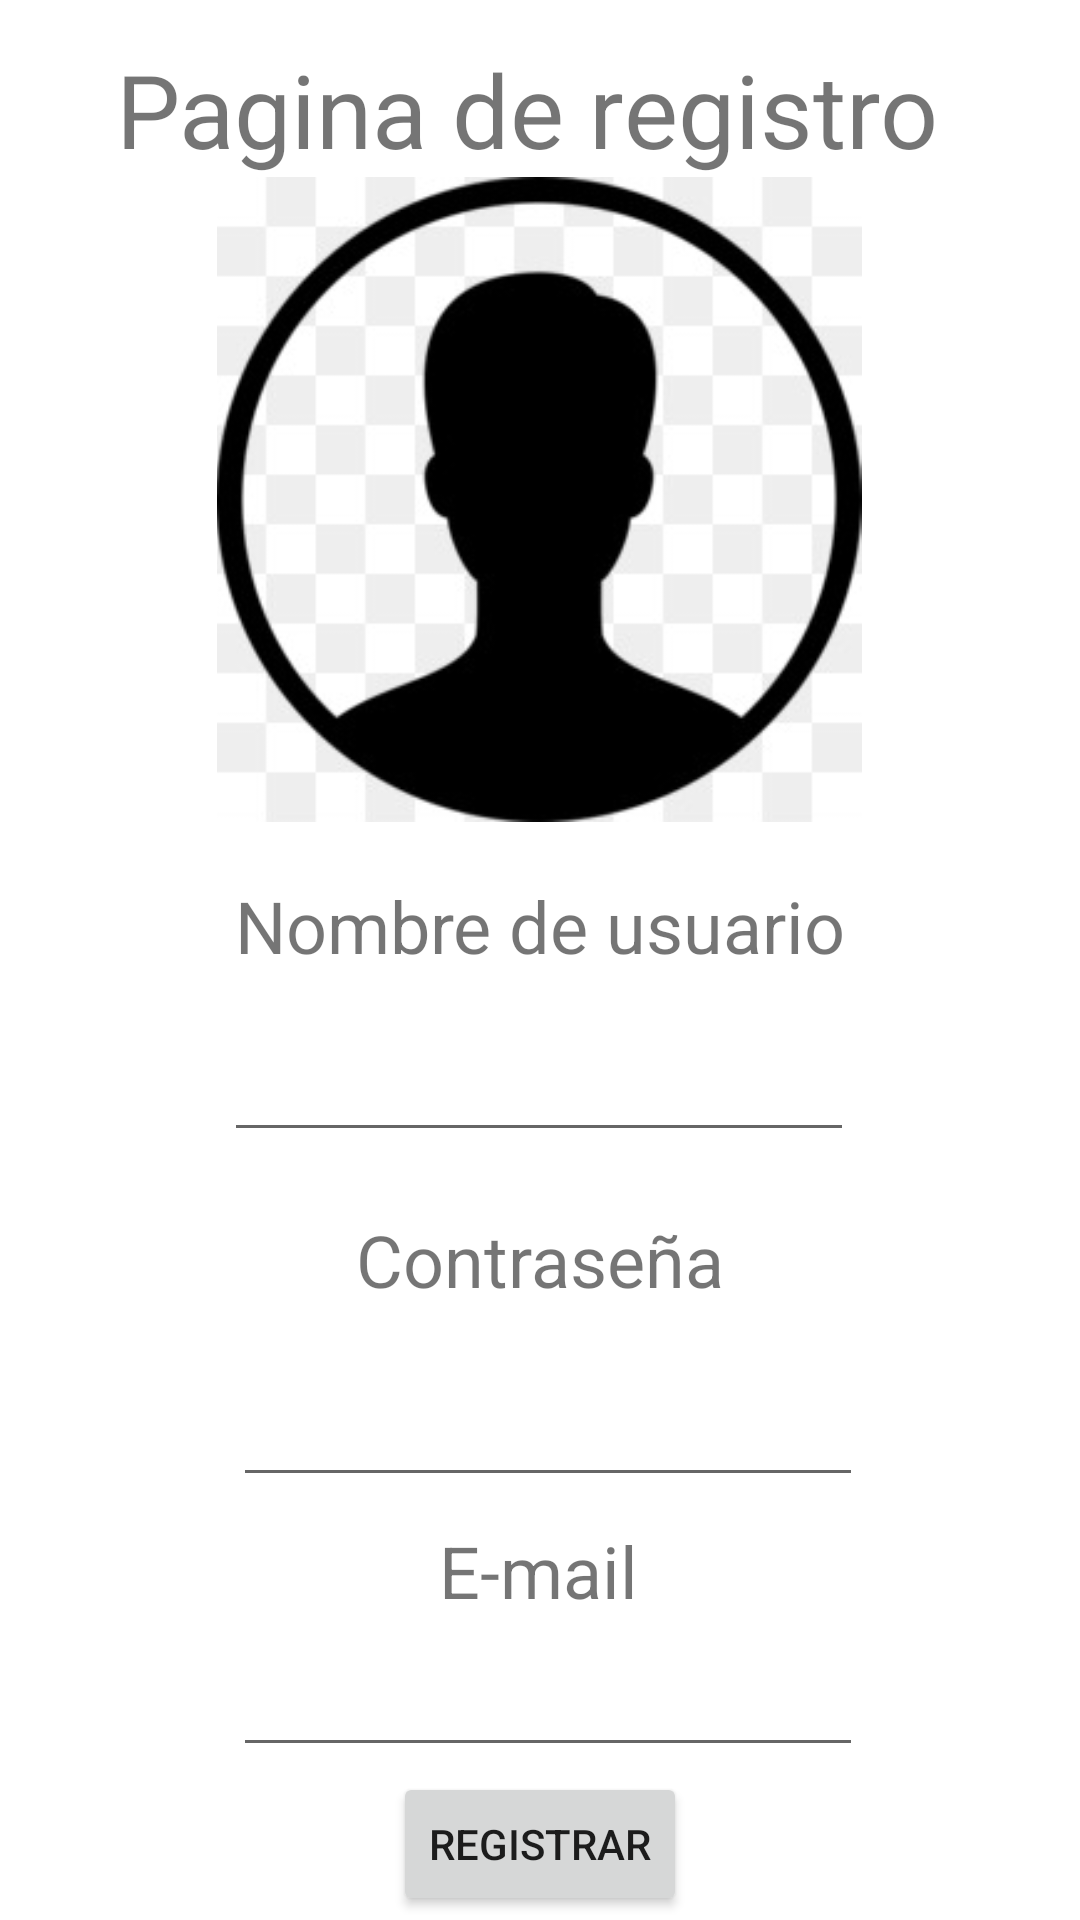

Produce the Android XML layout that renders to this screen, including the resource entries it uses.
<!-- AndroidManifest.xml: application theme Theme.Cerdos_rafael -->
<!-- res/layout/activity_registro.xml -->
<?xml version="1.0" encoding="utf-8"?>
<androidx.constraintlayout.widget.ConstraintLayout xmlns:android="http://schemas.android.com/apk/res/android"
    xmlns:app="http://schemas.android.com/apk/res-auto"
    xmlns:tools="http://schemas.android.com/tools"
    android:layout_width="match_parent"
    android:layout_height="match_parent"
    tools:context=".Registro">

    <TextView
        android:id="@+id/textView2"
        android:layout_width="wrap_content"
        android:layout_height="wrap_content"
        android:text="Pagina de registro "
        android:textSize="34sp"
        app:layout_constraintBottom_toBottomOf="parent"
        app:layout_constraintEnd_toEndOf="parent"
        app:layout_constraintHorizontal_bias="0.496"
        app:layout_constraintStart_toStartOf="parent"
        app:layout_constraintTop_toTopOf="parent"
        app:layout_constraintVertical_bias="0.023" />

    <ImageView
        android:id="@+id/imageView4"
        android:layout_width="236dp"
        android:layout_height="215dp"
        app:layout_constraintBottom_toBottomOf="parent"
        app:layout_constraintEnd_toEndOf="parent"
        app:layout_constraintHorizontal_bias="0.497"
        app:layout_constraintStart_toStartOf="parent"
        app:layout_constraintTop_toBottomOf="@+id/textView2"
        app:layout_constraintVertical_bias="0.0"
        app:srcCompat="@drawable/icosno" />

    <EditText
        android:id="@+id/editTextTextEmailAddress3"
        android:layout_width="wrap_content"
        android:layout_height="wrap_content"
        android:ems="10"
        android:inputType="textEmailAddress"
        app:layout_constraintBottom_toBottomOf="parent"
        app:layout_constraintEnd_toEndOf="parent"
        app:layout_constraintHorizontal_bias="0.497"
        app:layout_constraintStart_toStartOf="parent"
        app:layout_constraintTop_toBottomOf="@+id/imageView4"
        app:layout_constraintVertical_bias="0.212" />

    <EditText
        android:id="@+id/editTextTextEmailAddress4"
        android:layout_width="wrap_content"
        android:layout_height="wrap_content"
        android:ems="10"
        android:inputType="textEmailAddress"
        app:layout_constraintBottom_toBottomOf="parent"
        app:layout_constraintEnd_toEndOf="parent"
        app:layout_constraintHorizontal_bias="0.517"
        app:layout_constraintStart_toStartOf="parent"
        app:layout_constraintTop_toBottomOf="@+id/textView6"
        app:layout_constraintVertical_bias="0.133" />

    <EditText
        android:id="@+id/editTextTextEmailAddress5"
        android:layout_width="wrap_content"
        android:layout_height="wrap_content"
        android:ems="10"
        android:inputType="textEmailAddress"
        app:layout_constraintBottom_toBottomOf="parent"
        app:layout_constraintEnd_toEndOf="parent"
        app:layout_constraintHorizontal_bias="0.517"
        app:layout_constraintStart_toStartOf="parent"
        app:layout_constraintTop_toBottomOf="@+id/textView7"
        app:layout_constraintVertical_bias="0.137" />

    <TextView
        android:id="@+id/textView5"
        android:layout_width="wrap_content"
        android:layout_height="wrap_content"
        android:text="Nombre de usuario"
        android:textSize="24sp"
        app:layout_constraintBottom_toTopOf="@+id/editTextTextEmailAddress3"
        app:layout_constraintEnd_toEndOf="parent"
        app:layout_constraintStart_toStartOf="parent"
        app:layout_constraintTop_toBottomOf="@+id/imageView4" />

    <TextView
        android:id="@+id/textView6"
        android:layout_width="wrap_content"
        android:layout_height="wrap_content"
        android:text="Contraseña"
        android:textSize="24sp"
        app:layout_constraintBottom_toBottomOf="parent"
        app:layout_constraintEnd_toEndOf="parent"
        app:layout_constraintStart_toStartOf="parent"
        app:layout_constraintTop_toBottomOf="@+id/editTextTextEmailAddress3"
        app:layout_constraintVertical_bias="0.088" />

    <TextView
        android:id="@+id/textView7"
        android:layout_width="wrap_content"
        android:layout_height="wrap_content"
        android:text="E-mail"
        android:textSize="24sp"
        app:layout_constraintBottom_toBottomOf="parent"
        app:layout_constraintEnd_toEndOf="parent"
        app:layout_constraintHorizontal_bias="0.498"
        app:layout_constraintStart_toStartOf="parent"
        app:layout_constraintTop_toBottomOf="@+id/editTextTextEmailAddress4"
        app:layout_constraintVertical_bias="0.076" />

    <Button
        android:id="@+id/button2"
        android:layout_width="wrap_content"
        android:layout_height="wrap_content"
        android:text="REGISTRAR"
        app:icon="@android:drawable/dialog_frame"
        app:layout_constraintBottom_toBottomOf="parent"
        app:layout_constraintEnd_toEndOf="parent"
        app:layout_constraintStart_toStartOf="parent"
        app:layout_constraintTop_toBottomOf="@+id/editTextTextEmailAddress5" />

</androidx.constraintlayout.widget.ConstraintLayout>
<!-- resources referenced by this layout -->
<resources>
  <!-- drawable icosno: jpg bitmap (drawable, 12170 bytes) -->
  <style name="Theme.Cerdos_rafael" parent="Theme.MaterialComponents.DayNight.DarkActionBar">
          
          <item name="colorPrimary">@color/purple_500</item>
          <item name="colorPrimaryVariant">@color/purple_700</item>
          <item name="colorOnPrimary">@color/white</item>
          
          <item name="colorSecondary">@color/teal_200</item>
          <item name="colorSecondaryVariant">@color/teal_700</item>
          <item name="colorOnSecondary">@color/black</item>
          
          <item name="android:statusBarColor">?attr/colorPrimaryVariant</item>
          
      </style>
  <!-- not gathered from this repository: default colours our renderer supplied (Android Studio template values) -->
  <color name="purple_500">#FF6200EE</color>
  <color name="purple_700">#FF3700B3</color>
  <color name="teal_200">#FF03DAC5</color>
  <color name="teal_700">#FF018786</color>
  <color name="black">#FF000000</color>
  <color name="white">#FFFFFFFF</color>
</resources>
